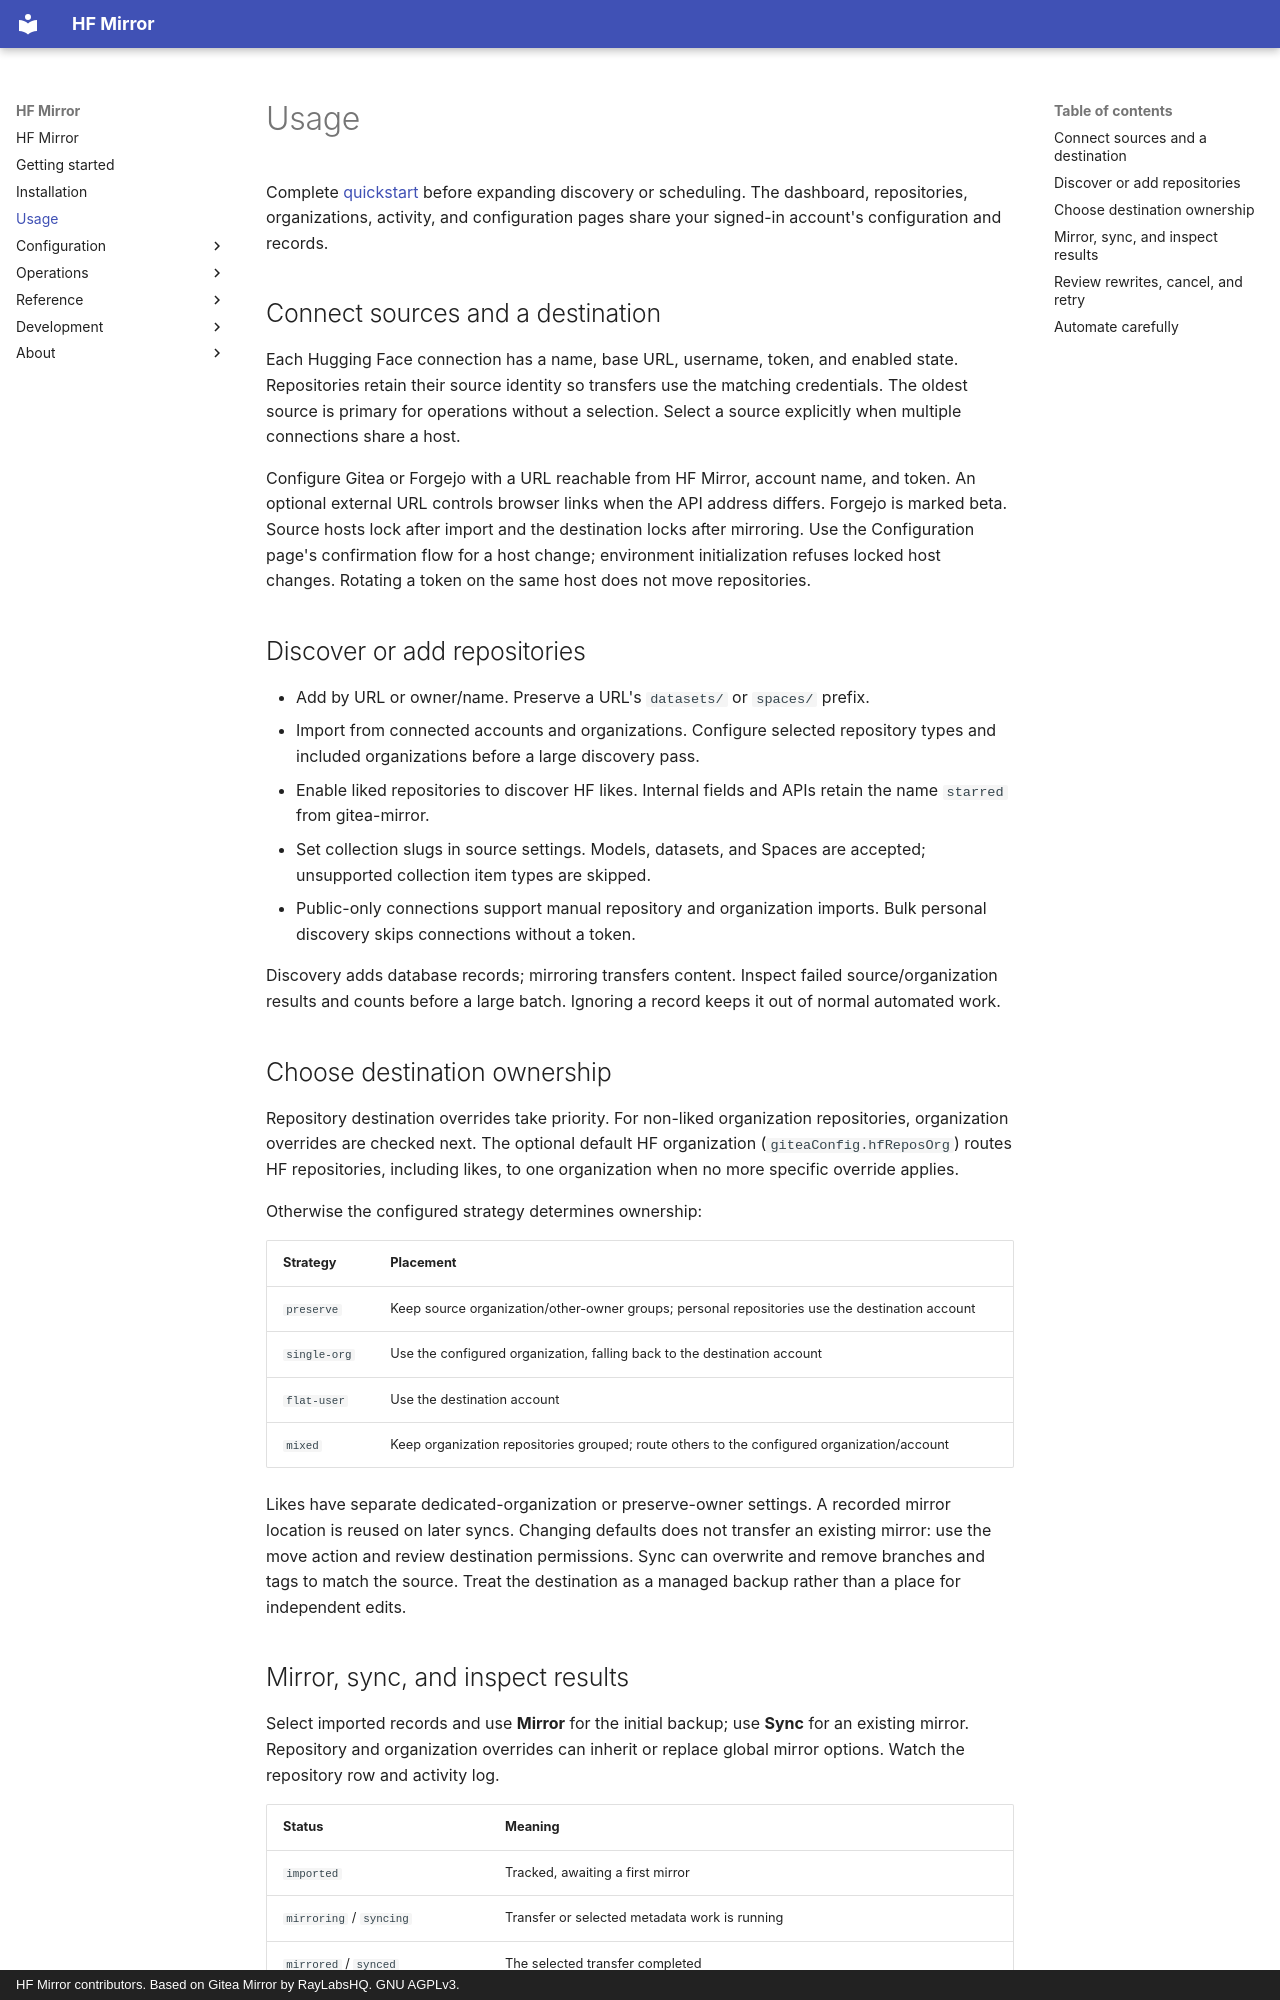

repository: willtheorangeguy/hf-mirror · page: usage/index.html · generator: mkdocs · copyright: HF Mirror contributors. Based on Gitea Mirror by RayLabsHQ. GNU AGPLv3.

# Usage

Complete [quickstart](./getting-started.md) before expanding discovery or scheduling.
The dashboard, repositories, organizations, activity, and configuration pages
share your signed-in account's configuration and records.

## Connect sources and a destination

Each Hugging Face connection has a name, base URL, username, token, and enabled
state. Repositories retain their source identity so transfers use the matching
credentials. The oldest source is primary for operations without a selection.
Select a source explicitly when multiple connections share a host.

Configure Gitea or Forgejo with a URL reachable from HF Mirror, account name,
and token. An optional external URL controls browser links when the API address
differs. Forgejo is marked beta. Source hosts lock after import and the
destination locks after mirroring. Use the Configuration page's confirmation
flow for a host change; environment initialization refuses locked host changes.
Rotating a token on the same host does not move repositories.

## Discover or add repositories

- Add by URL or owner/name. Preserve a URL's `datasets/` or `spaces/` prefix.
- Import from connected accounts and organizations. Configure selected repository
  types and included organizations before a large discovery pass.
- Enable liked repositories to discover HF likes. Internal fields and APIs retain
  the name `starred` from gitea-mirror.
- Set collection slugs in source settings. Models, datasets, and Spaces are
  accepted; unsupported collection item types are skipped.
- Public-only connections support manual repository and organization imports.
  Bulk personal discovery skips connections without a token.

Discovery adds database records; mirroring transfers content. Inspect failed
source/organization results and counts before a large batch. Ignoring a record
keeps it out of normal automated work.

## Choose destination ownership

Repository destination overrides take priority. For non-liked organization
repositories, organization overrides are checked next. The optional default HF
organization (`giteaConfig.hfReposOrg`) routes HF repositories, including likes,
to one organization when no more specific override applies.

Otherwise the configured strategy determines ownership:

| Strategy | Placement |
| --- | --- |
| `preserve` | Keep source organization/other-owner groups; personal repositories use the destination account |
| `single-org` | Use the configured organization, falling back to the destination account |
| `flat-user` | Use the destination account |
| `mixed` | Keep organization repositories grouped; route others to the configured organization/account |

Likes have separate dedicated-organization or preserve-owner settings. A recorded
mirror location is reused on later syncs. Changing defaults does not transfer
an existing mirror: use the move action and review destination permissions.
Sync can overwrite and remove branches and tags to match the source. Treat the
destination as a managed backup rather than a place for independent edits.
